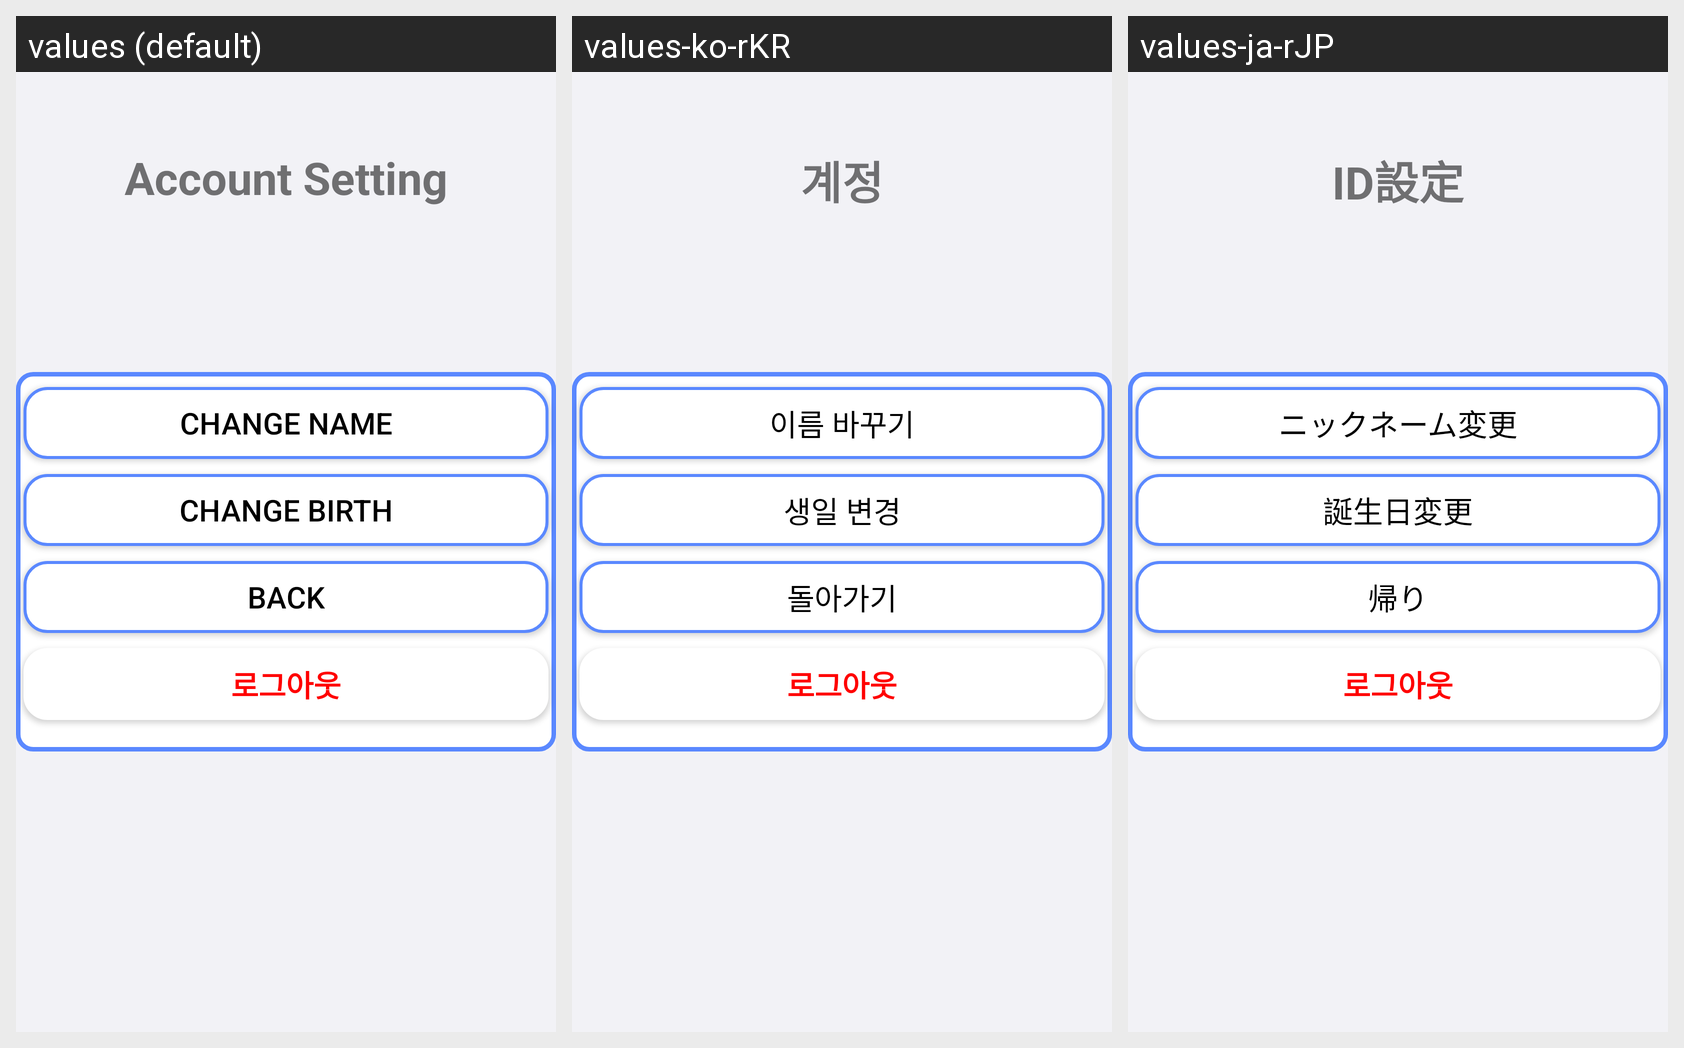

Strings drawn on this Android screen and how each of the app's shown locales translates them:
Android screen res/layout/setting_account.xml rendered under 3 locales, left to right: values (default), values-ko-rKR, values-ja-rJP. Device: Nexus 5 (rendered at 1080×1920; each locale shown at half size, 540×960, under a caption strip naming it); theme Theme.Calender.
Strings drawn on this screen, with the default value and each locale's value (text and hints the layout hard-codes, and strings that could not be matched under every locale, appear in the picture but are not listed):

account
  values: Account Setting
  values-ko-rKR: 계정
  values-ja-rJP: ID設定

name_setting
  values: Change Name
  values-ko-rKR: 이름 바꾸기
  values-ja-rJP: ニックネーム変更

birthday
  values: Change Birth
  values-ko-rKR: 생일 변경
  values-ja-rJP: 誕生日変更

back
  values: BACK
  values-ko-rKR: 돌아가기
  values-ja-rJP: 帰り
